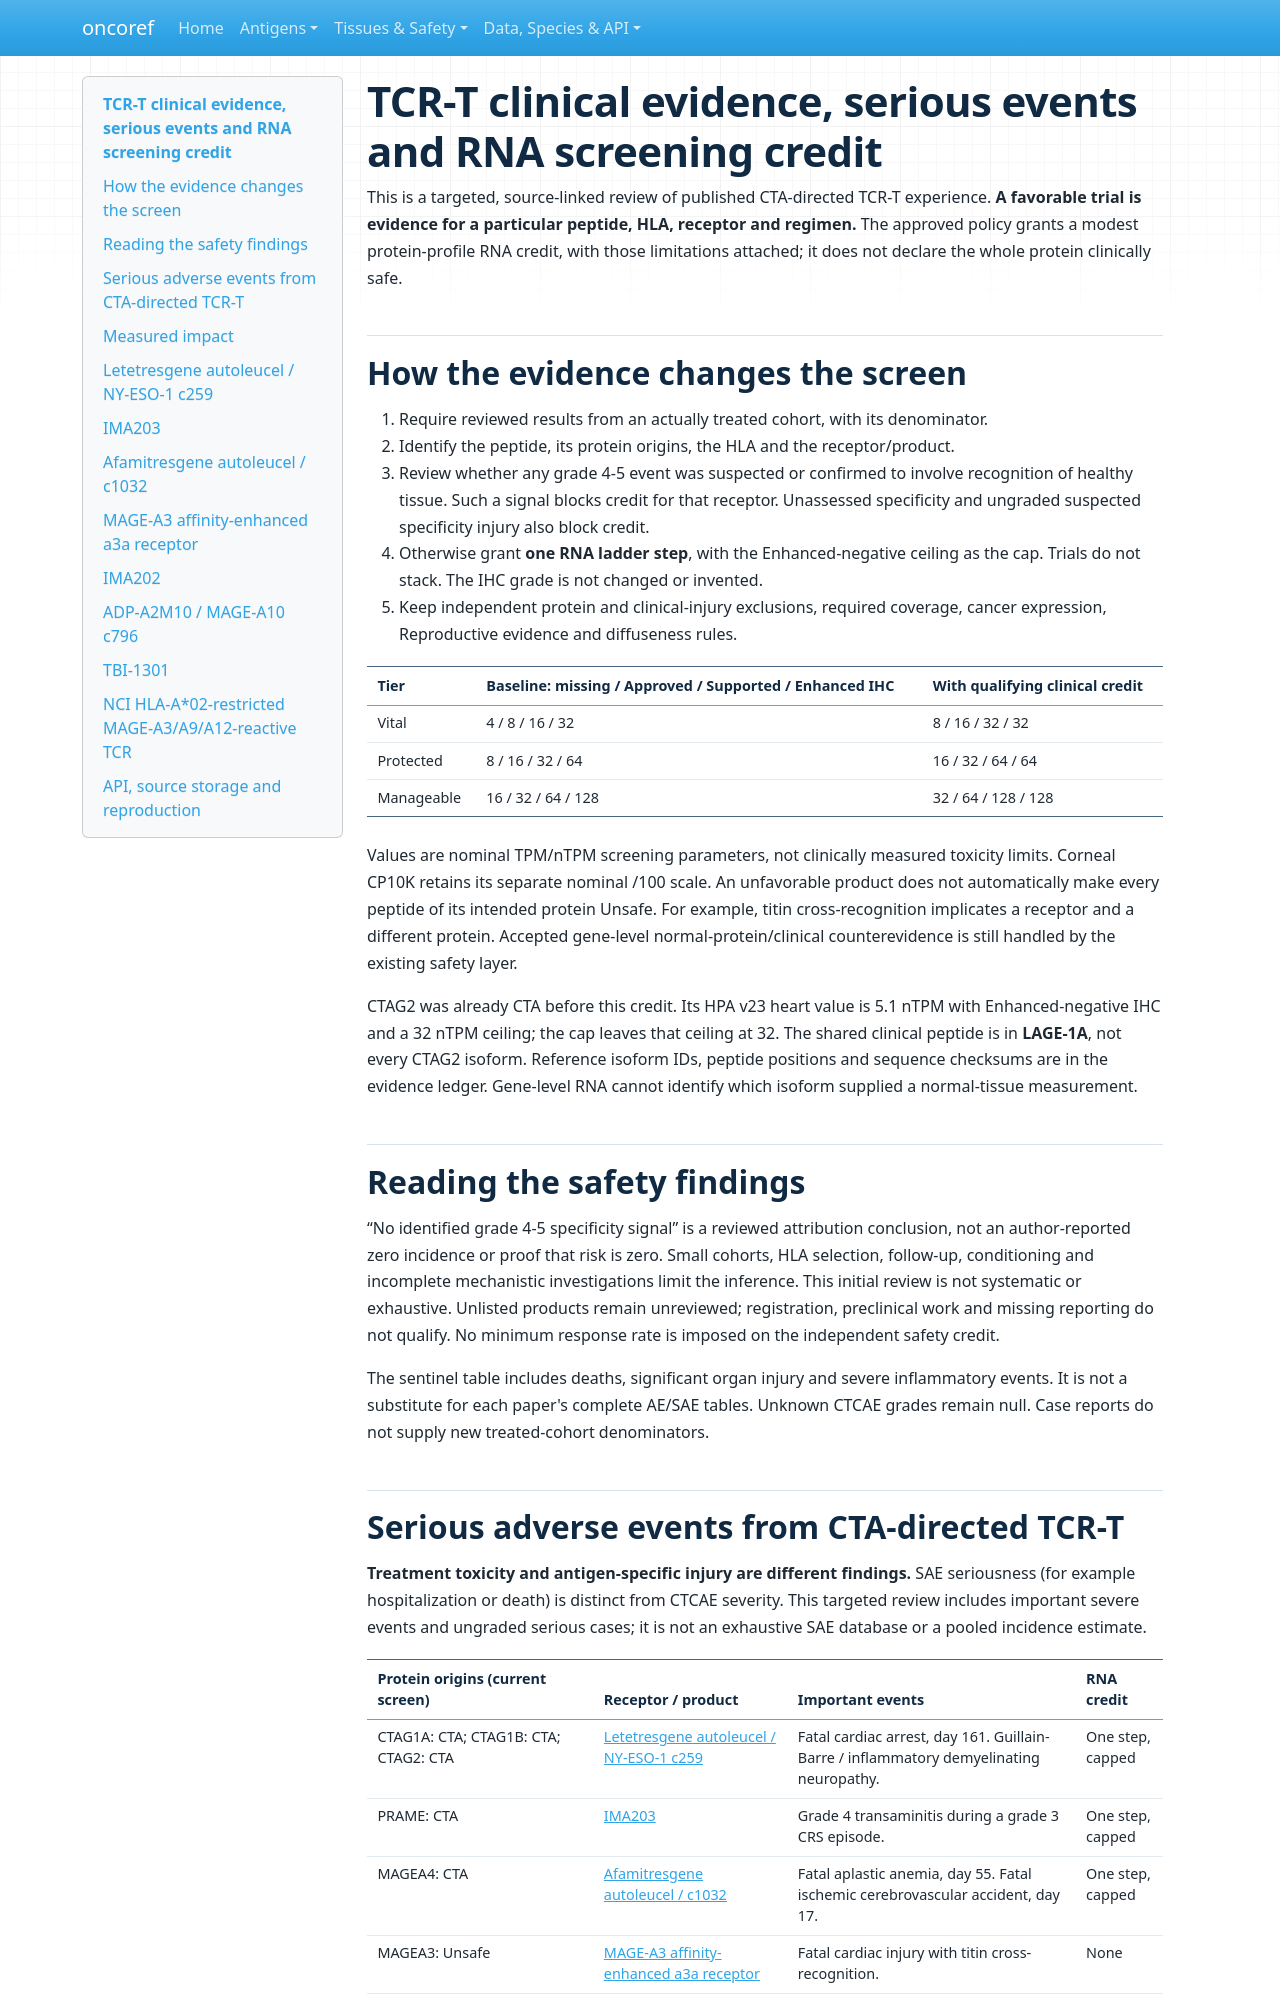

repository: pirl-unc/oncoref · page: audits/cta-tcr-trials-20261029/index.html · generator: mkdocs

# TCR-T clinical evidence, serious events and RNA screening credit

This is a targeted, source-linked review of published CTA-directed TCR-T experience.
**A favorable trial is evidence for a particular peptide, HLA, receptor and regimen.**
The approved policy grants a modest protein-profile RNA credit, with those limitations
attached; it does not declare the whole protein clinically safe.

## How the evidence changes the screen

1. Require reviewed results from an actually treated cohort, with its denominator.
2. Identify the peptide, its protein origins, the HLA and the receptor/product.
3. Review whether any grade 4-5 event was suspected or confirmed to involve recognition
   of healthy tissue. Such a signal blocks credit for that receptor. Unassessed
   specificity and ungraded suspected specificity injury also block credit.
4. Otherwise grant **one RNA ladder step**, with the Enhanced-negative ceiling as the cap.
   Trials do not stack. The IHC grade is not changed or invented.
5. Keep independent protein and clinical-injury exclusions, required coverage,
   cancer expression, Reproductive evidence and diffuseness rules.

| Tier | Baseline: missing / Approved / Supported / Enhanced IHC | With qualifying clinical credit |
|---|---|---|
| Vital | 4 / 8 / 16 / 32 | 8 / 16 / 32 / 32 |
| Protected | 8 / 16 / 32 / 64 | 16 / 32 / 64 / 64 |
| Manageable | 16 / 32 / 64 / 128 | 32 / 64 / 128 / 128 |

Values are nominal TPM/nTPM screening parameters, not clinically measured toxicity limits.
Corneal CP10K retains its separate nominal /100 scale. An unfavorable product does not
automatically make every peptide of its intended protein Unsafe. For example, titin
cross-recognition implicates a receptor and a different protein. Accepted gene-level
normal-protein/clinical counterevidence is still handled by the existing safety layer.

CTAG2 was already CTA before this credit. Its HPA v23 heart value is 5.1 nTPM with
Enhanced-negative IHC and a 32 nTPM ceiling; the cap leaves that ceiling at 32.
The shared clinical peptide is in **LAGE-1A**, not every CTAG2 isoform. Reference
isoform IDs, peptide positions and sequence checksums are in the evidence ledger.
Gene-level RNA cannot identify which isoform supplied a normal-tissue measurement.

## Reading the safety findings

“No identified grade 4-5 specificity signal” is a reviewed attribution conclusion,
not an author-reported zero incidence or proof that risk is zero. Small cohorts,
HLA selection, follow-up, conditioning and incomplete mechanistic investigations
limit the inference. This initial review is not systematic or exhaustive. Unlisted
products remain unreviewed; registration, preclinical work and missing reporting do
not qualify. No minimum response rate is imposed on the independent safety credit.

The sentinel table includes deaths, significant organ injury and severe inflammatory
events. It is not a substitute for each paper's complete AE/SAE tables. Unknown CTCAE
grades remain null. Case reports do not supply new treated-cohort denominators.
